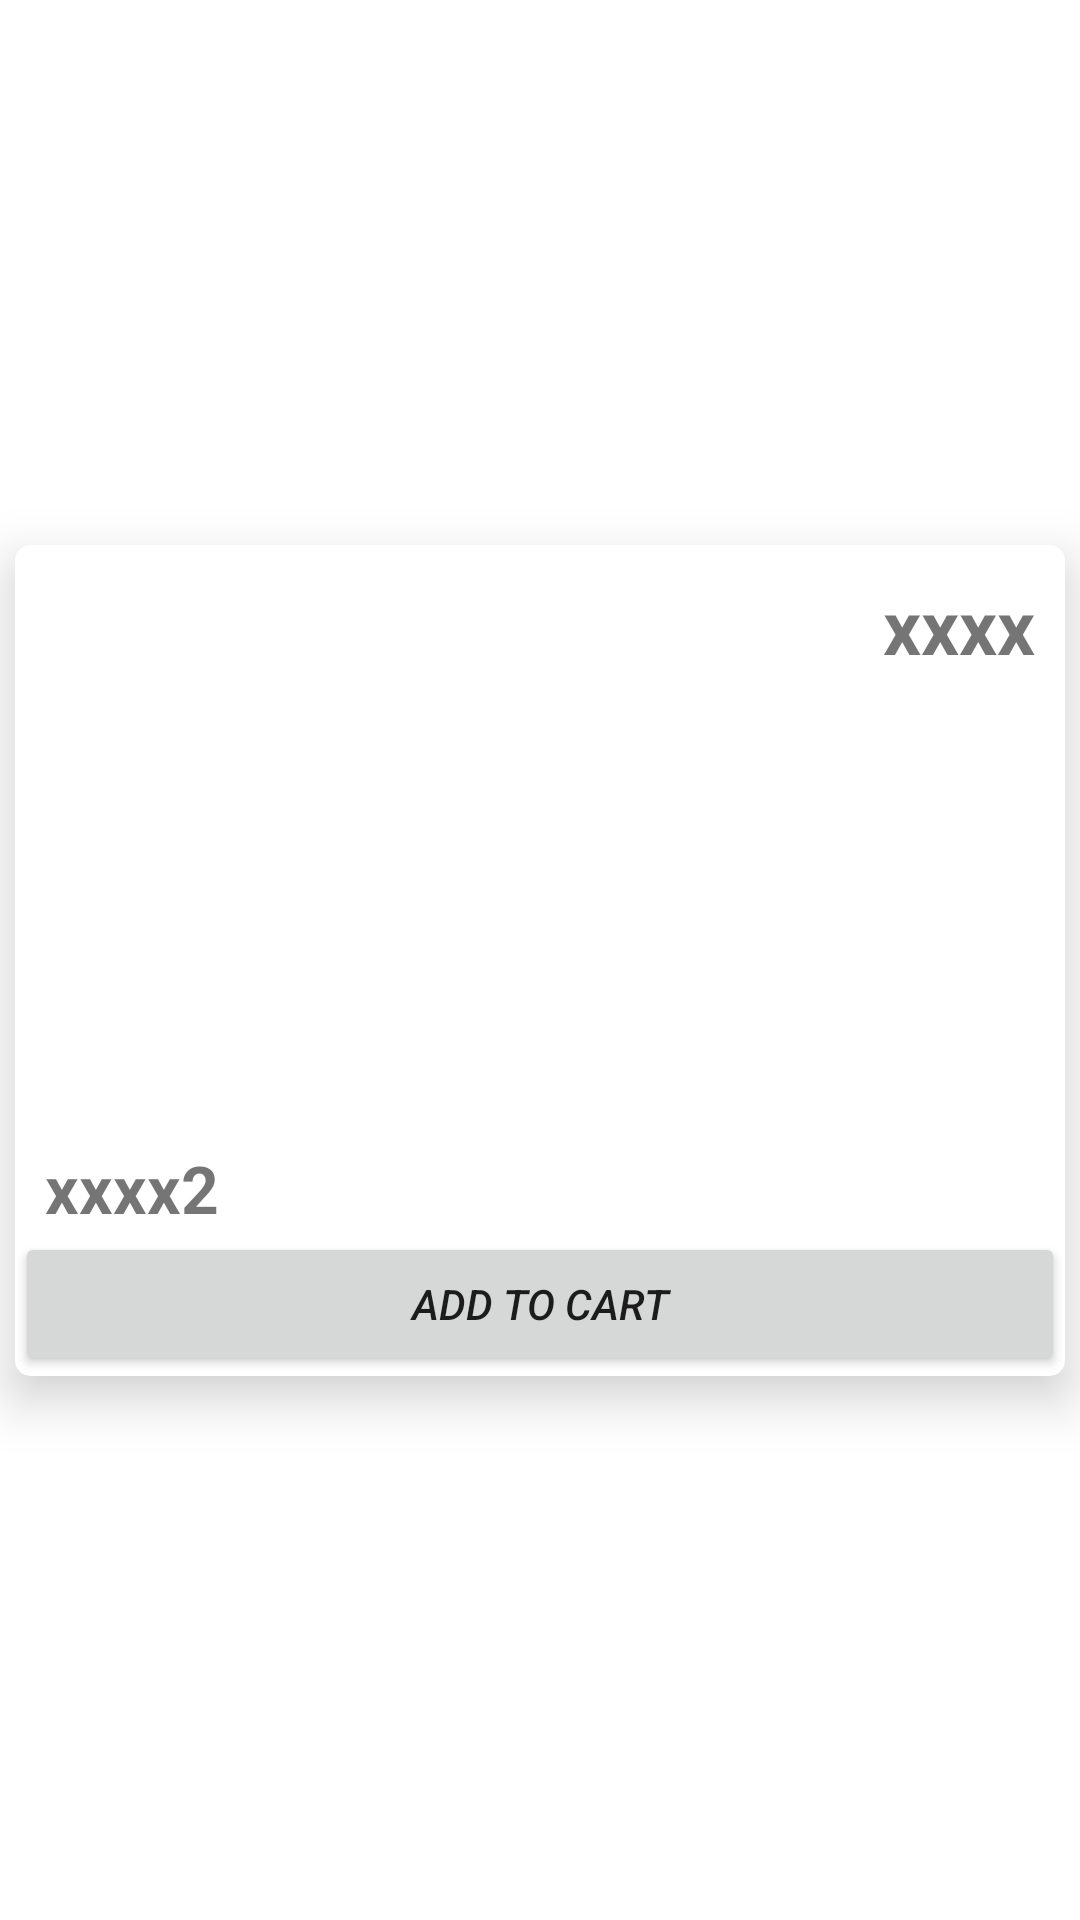

Reconstruct the res/layout file that produces this screen, plus the resources it refers to.
<!-- AndroidManifest.xml: application theme Theme.List -->
<!-- res/layout/recyclerview_row.xml -->
<?xml version="1.0" encoding="utf-8"?>
<androidx.constraintlayout.widget.ConstraintLayout xmlns:android="http://schemas.android.com/apk/res/android"
    android:layout_width="match_parent"
    android:layout_height="wrap_content"
    xmlns:app="http://schemas.android.com/apk/res-auto"
    android:layout_margin="10dp">
    <androidx.cardview.widget.CardView
        android:layout_width="match_parent"
        android:layout_height="wrap_content"
        app:layout_constraintBottom_toBottomOf="parent"
        app:layout_constraintStart_toStartOf="parent"
        app:layout_constraintTop_toTopOf="parent"
        xmlns:card_view="http://schemas.android.com/apk/res-auto"
        card_view:cardElevation="10dp"
        app:cardCornerRadius="5dp"
        android:layout_margin="5dp"
        >
        <androidx.constraintlayout.widget.ConstraintLayout
            android:layout_width="match_parent"
            android:layout_height="wrap_content"

            >
            <TextView
                android:id="@+id/Amount"
                android:layout_width="wrap_content"
                android:layout_height="wrap_content"
                app:layout_constraintEnd_toEndOf="parent"
                app:layout_constraintTop_toTopOf="parent"
                android:textSize="25sp"
                android:layout_margin="10dp"
                android:textStyle="bold"

                android:text="xxxx"

                />

            <ImageView
                android:id="@+id/image"
                android:layout_width="match_parent"
                android:layout_height="50dp"
                android:layout_margin="10dp"
                android:contentDescription="TODO"
                android:paddingBottom="5dp"
                android:src="@drawable/img"
                app:layout_constraintBottom_toTopOf="@id/itemName"
                app:layout_constraintEnd_toEndOf="parent"
                app:layout_constraintHorizontal_bias="0.2"
                app:layout_constraintStart_toStartOf="parent"
                app:layout_constraintTop_toBottomOf="@+id/Amount"
                app:layout_constraintVertical_bias="0.0" />

            <TextView
                android:id="@+id/itemName"
                android:layout_width="wrap_content"
                android:layout_height="wrap_content"
                app:layout_constraintTop_toBottomOf="@+id/image"
                app:layout_constraintBottom_toBottomOf="parent"
                app:layout_constraintStart_toStartOf="parent"
                android:textSize="22sp"
                android:textStyle="bold"
                android:layout_margin="10dp"
                android:text="xxxx2"

                />
            <Button
                android:id="@+id/AddToCart"
                android:layout_width="match_parent"
                android:layout_height="wrap_content"
                app:layout_constraintTop_toBottomOf="@+id/itemName"
                app:layout_constraintBottom_toBottomOf="parent"
                app:layout_constraintStart_toStartOf="parent"
                app:layout_constraintEnd_toEndOf="parent"
                android:text="Add To Cart"
                android:textStyle="italic"
                />


        </androidx.constraintlayout.widget.ConstraintLayout>
    </androidx.cardview.widget.CardView>

</androidx.constraintlayout.widget.ConstraintLayout>
<!-- resources referenced by this layout -->
<resources>
  <style name="Theme.List" parent="Theme.MaterialComponents.DayNight.DarkActionBar">
          
          <item name="colorPrimary">#413c69</item>
          <item name="colorPrimaryVariant">#4a47a3</item>
          <item name="colorOnPrimary">@color/white</item>
          
          <item name="colorSecondary">@color/teal_200</item>
          <item name="colorSecondaryVariant">@color/teal_700</item>
          <item name="colorOnSecondary">@color/black</item>
          
          <item name="android:statusBarColor" tools:targetApi="l">?attr/colorPrimaryVariant</item>
          
      </style>
  <!-- not gathered from this repository: default colours our renderer supplied (Android Studio template values) -->
  <color name="teal_200">#FF03DAC5</color>
  <color name="teal_700">#FF018786</color>
  <color name="black">#FF000000</color>
  <color name="white">#FFFFFFFF</color>
</resources>
